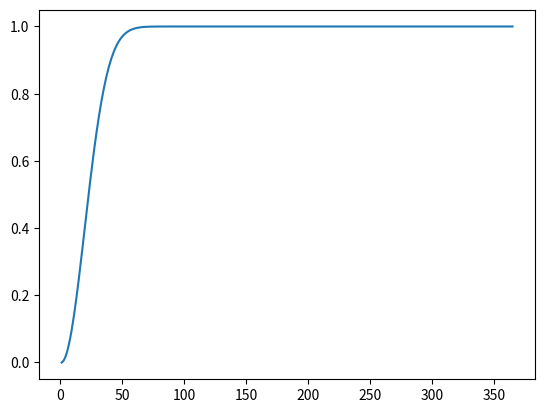

Write the Python code that produced this figure.
import matplotlib.pyplot as plt

DAYS = 365
x = list(range(1, 366))
y = []

def calculate_prob(n):
    #returns probability of birthday overlap when there's n people
    prob = 1
    for i in range(n):
        prob *= (DAYS - i) / DAYS
    return 1 - prob

def drawplot(x, y):
    #draw and save plot of birthday problem
    for i in x:
        y.append(calculate_prob(i))
    plt.plot(x, y)
    plt.savefig('birthdayprob')

drawplot(x, y)

